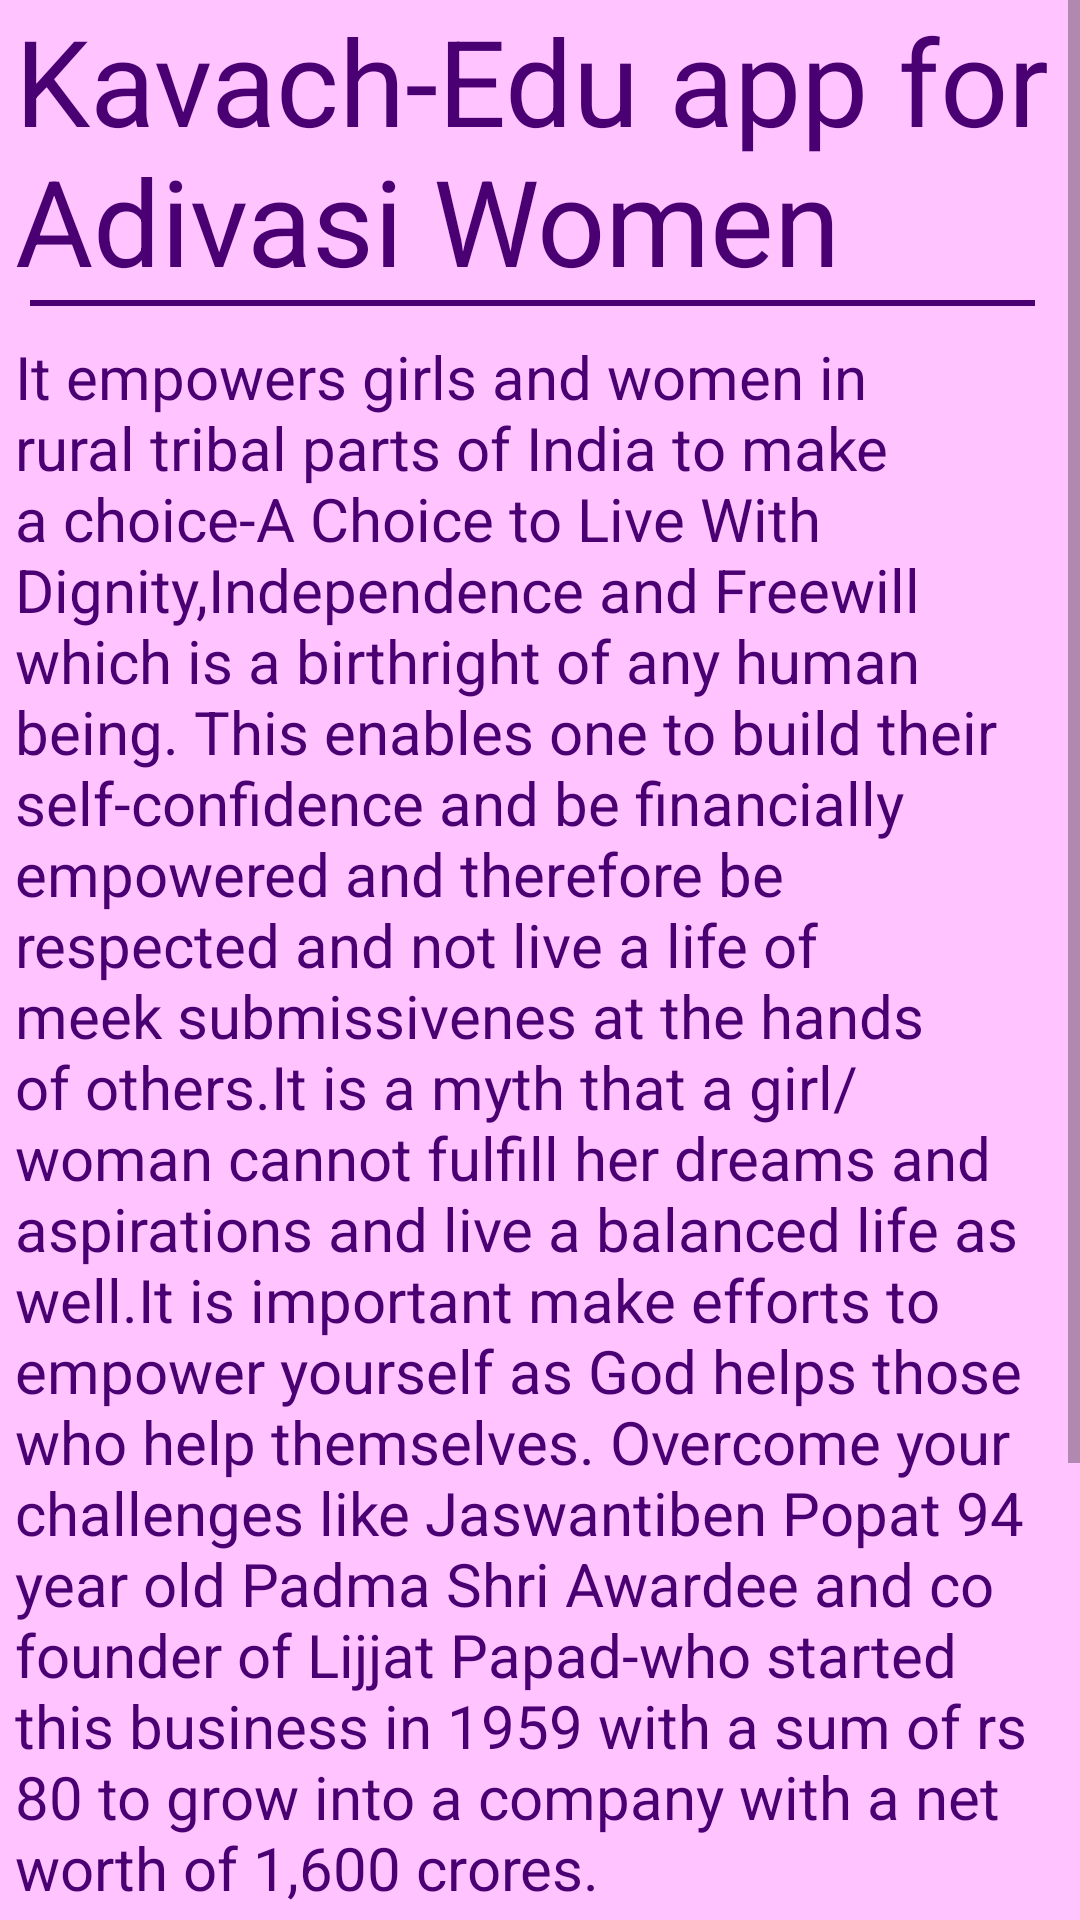

Produce the Android XML layout that renders to this screen, including the resource entries it uses.
<!-- AndroidManifest.xml: application theme Theme.SocialTrial -->
<!-- res/layout/activity_hindi_acitvity.xml -->
<?xml version="1.0" encoding="utf-8"?>
<ScrollView xmlns:android="http://schemas.android.com/apk/res/android"
    xmlns:tools="http://schemas.android.com/tools"
    android:layout_width="match_parent"
    android:layout_height="match_parent"
    android:background="@color/lightPurple"
    >

    <LinearLayout
        android:layout_width="match_parent"
        android:layout_height="wrap_content"
        android:orientation="vertical">
        <LinearLayout
            android:layout_marginLeft="5dp"
            android:layout_marginRight="5dp"
            android:layout_width="match_parent"
            android:layout_height="wrap_content"
            android:orientation="vertical"
            tools:context=".EnglishActivity"
            tools:ignore="NestedWeights">

            <TextView
                android:layout_width="match_parent"
                android:layout_height="wrap_content"
                android:gravity="start"
                android:text="@string/welcome"
                android:textColor="@color/superDarkPurple"
                android:textSize="40sp" />
            <View
                android:layout_marginLeft="5dp"
                android:layout_marginRight="10dp"
                android:layout_width="match_parent"
                android:layout_height="2dp"
                android:background="@color/superDarkPurple"/>
            <TextView
                android:layout_width="match_parent"
                android:layout_height="match_parent"
                android:gravity="start"
                android:text="@string/it_empowers"
                style="@style/textView"
                android:layout_marginTop="10dp"/>
        </LinearLayout>
        <Button
            android:id="@+id/but1"
            android:layout_width="match_parent"
            android:layout_height="wrap_content"
            android:text="@string/open_link"
            style="@style/Button"
            />
        <Button
            android:id="@+id/contact"
            android:layout_width="match_parent"
            android:layout_height="wrap_content"
            android:text="@string/contact_us"
            style="@style/Button"
            />
        <Button
            android:id="@+id/edu"
            android:layout_width="match_parent"
            android:layout_height="wrap_content"
            android:text="@string/educational_videos"
            style="@style/Button"
            />
    </LinearLayout>
</ScrollView>
<!-- resources referenced by this layout -->
<resources>
  <color name="lightPurple">#ffc4ff</color>
  <color name="superDarkPurple">#4a0072</color>
  <string name="contact_us">Contact us</string>
  <string name="educational_videos">Educational Videos</string>
  <string name="it_empowers">It empowers girls and women in rural tribal parts of  India to make a choice-A Choice to Live With Dignity,Independence and Freewill which is a birthright of any human being.
  This enables one to build their self-confidence and be financially empowered and therefore be respected and not live a life of meek submissivenes at the hands of others.It is a myth that a girl/woman cannot fulfill her dreams and aspirations and live a balanced life as well.It is important make efforts  to empower yourself as "God helps those who help themselves".
  Overcome your challenges like Jaswantiben Popat 94 year old Padma Shri Awardee and co founder of Lijjat Papad-who started this business in 1959 with a sum of rs 80 to grow into a company with a net worth of 1,600 crores.</string>
  <string name="open_link">Open Link</string>
  <string name="welcome">Kavach-Edu app for Adivasi Women</string>
  <style name="Button">
          <item name="android:background">#7b1fa2</item>
          <item name="android:textSize">20sp</item>
          <item name="android:textColor">@color/white</item>
          <item name="android:layout_marginTop">20dp</item>
  
  
      </style>
  <style name="textView">
  
          <item name="android:textSize">20sp</item>
          <item name="android:textColor">@color/superDarkPurple</item>
      </style>
  <style name="Theme.SocialTrial" parent="Theme.MaterialComponents.DayNight.DarkActionBar">
          
          <item name="colorPrimary">#7b1fa2</item>
          <item name="colorPrimaryVariant">#7b1fa2</item>
          <item name="colorOnPrimary">@color/white</item>
          
          <item name="colorSecondary">@color/teal_200</item>
          <item name="colorSecondaryVariant">@color/teal_700</item>
          <item name="colorOnSecondary">@color/black</item>
          
          <item name="android:statusBarColor" tools:targetApi="l">?attr/colorPrimaryVariant</item>
          
          <item name="materialButtonStyle">@style/Widget.AppCompat.Button</item>
      </style>
  <color name="white">#FFFFFFFF</color>
  <color name="teal_200">#FF03DAC5</color>
  <color name="teal_700">#FF018786</color>
  <color name="black">#FF000000</color>
</resources>
